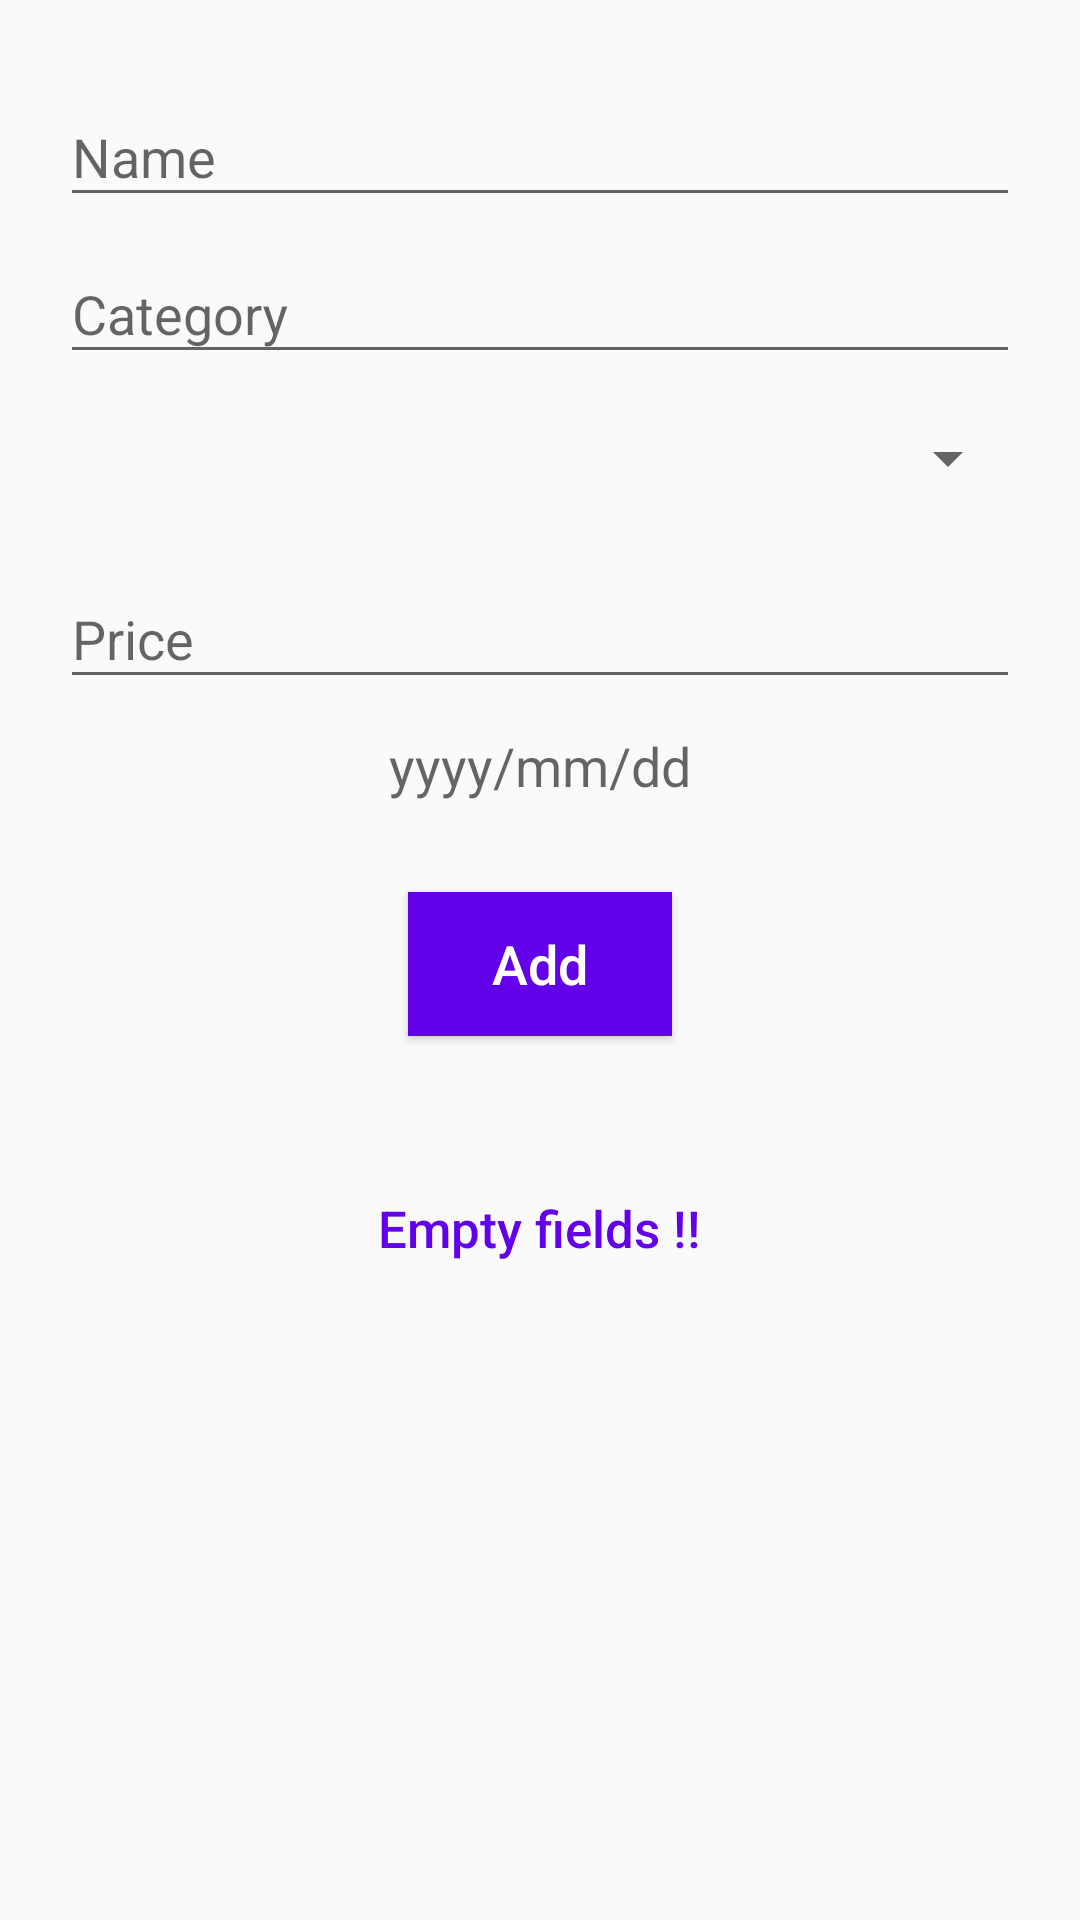

The Android layout XML behind this screen, and the referenced resources:
<!-- AndroidManifest.xml: application theme MyMaterialDesignTheme -->
<!-- res/layout/publicity_add.xml -->
<?xml version="1.0" encoding="utf-8"?>
<ScrollView xmlns:android="http://schemas.android.com/apk/res/android"
    xmlns:app="http://schemas.android.com/apk/res-auto"
    android:layout_width="fill_parent"
    android:layout_height="match_parent">
    <android.support.design.widget.CoordinatorLayout
        android:layout_width="match_parent"
        android:layout_height="match_parent"
        android:orientation="vertical"
        android:gravity="center">

        <LinearLayout
            android:layout_width="fill_parent"
            android:layout_height="match_parent"
            android:orientation="vertical"
            android:padding="20dp">

            <android.support.design.widget.TextInputLayout
                android:id="@+id/Name_input"
                android:layout_width="match_parent"
                android:layout_height="wrap_content">
                <EditText
                    android:id="@+id/Name_etxt"
                    android:layout_width="match_parent"
                    android:layout_height="wrap_content"
                    android:inputType="text"
                    android:hint="@string/name" />
            </android.support.design.widget.TextInputLayout>

            <android.support.design.widget.TextInputLayout
                android:id="@+id/Category_input"
                android:layout_width="match_parent"
                android:layout_height="wrap_content">
                <EditText
                    android:id="@+id/Category_etxt"
                    android:layout_width="match_parent"
                    android:layout_height="wrap_content"
                    android:inputType="text"
                    android:hint="@string/category" />
            </android.support.design.widget.TextInputLayout>

            <android.support.v7.widget.Toolbar
                android:id="@+id/input_period"
                android:layout_width="match_parent"
                android:layout_height="wrap_content"
                app:layout_scrollFlags="scroll|enterAlways">

                <Spinner
                    android:id="@+id/Period_sp"
                    android:layout_width="match_parent"
                    android:layout_height="wrap_content"
                    android:gravity="center"/>
            </android.support.v7.widget.Toolbar>

            <android.support.design.widget.TextInputLayout
                android:id="@+id/Price_input"
                android:layout_width="match_parent"
                android:layout_height="wrap_content">
                <EditText
                    android:id="@+id/Price_etxt"
                    android:layout_width="match_parent"
                    android:layout_height="wrap_content"
                    android:inputType="number"
                    android:hint="@string/price" />
            </android.support.design.widget.TextInputLayout>

            <TextView
                android:id="@+id/Date_txt"
                android:layout_width="match_parent"
                android:layout_height="wrap_content"
                android:layout_margin="10dp"
                android:textSize="18dp"
                android:gravity="center"
                android:hint="@string/hint_date" />

            <Button
                android:id="@+id/Add_btn"
                android:layout_width="wrap_content"
                android:layout_height="wrap_content"
                android:layout_gravity="center_horizontal"
                android:layout_margin="20dip"
                android:text="@string/add"
                android:textAllCaps="false"
                android:background="@color/purpleDeep"
                android:textColor="@color/white"
                android:textSize="18sp"/>

            <Button
                android:id="@+id/Empty_btn"
                android:layout_width="wrap_content"
                android:layout_height="wrap_content"
                android:layout_gravity="center_horizontal"
                android:layout_marginTop="20dip"
                android:background="@null"
                android:text="@string/empty_fields_link"
                android:textAllCaps="false"
                android:textColor="@color/purpleDeep"
                android:textSize="17sp" />
        </LinearLayout>
    </android.support.design.widget.CoordinatorLayout>
</ScrollView>
<!-- resources referenced by this layout -->
<resources>
  <color name="purpleDeep">#6200EA</color>
  <color name="white">#FFFFFF</color>
  <string name="add">Add</string>
  <string name="category">Category</string>
  <string name="empty_fields_link">Empty fields !!</string>
  <string name="hint_date">yyyy/mm/dd</string>
  <string name="name">Name</string>
  <string name="price">Price</string>
  <style name="MyMaterialDesignTheme" parent="MyMaterialDesignTheme.Base" />
  <style name="MyMaterialDesignTheme.Base" parent="Theme.AppCompat.Light.DarkActionBar">
          <item name="windowNoTitle">true</item>
          <item name="windowActionBar">false</item>
          <item name="colorPrimary">@color/purpleDeep</item>
          <item name="colorPrimaryDark">@color/purpleDeep</item>
          <item name="colorAccent">@color/purpleDeep</item>
      </style>
</resources>
